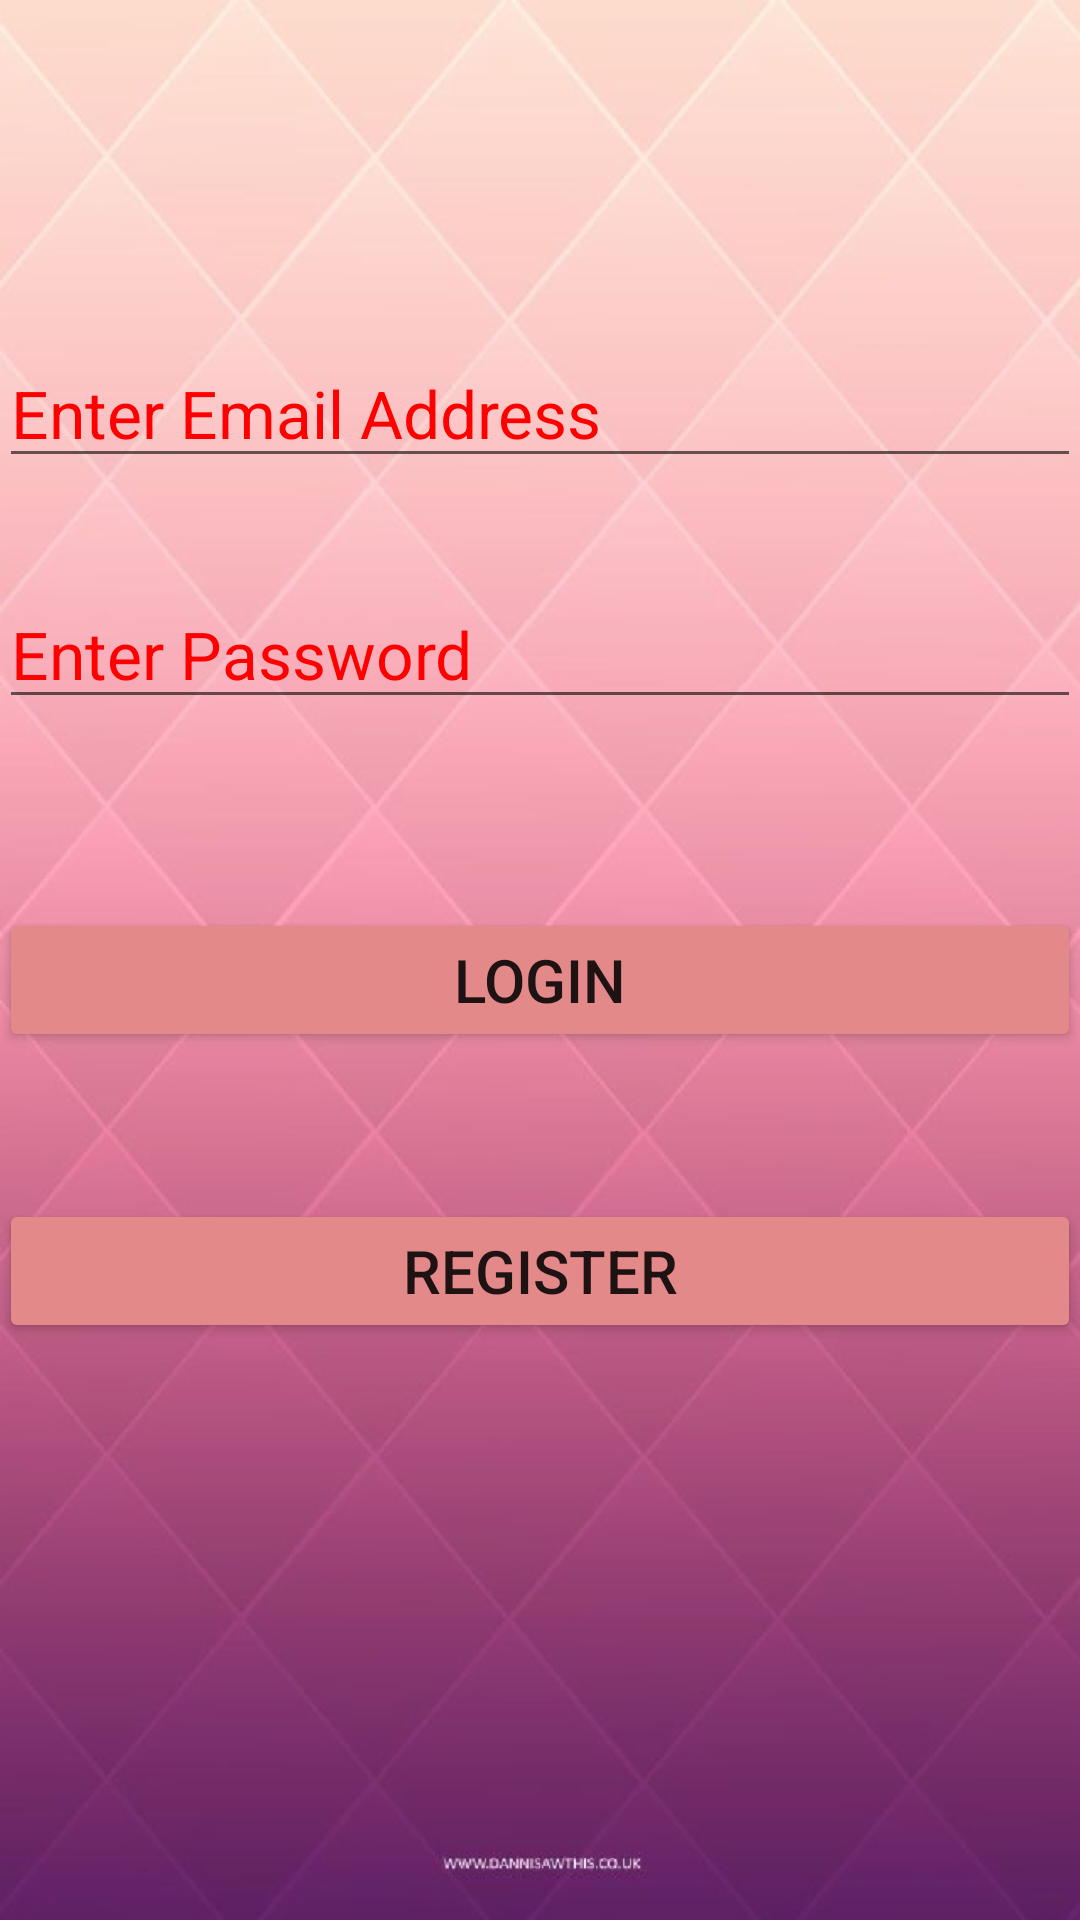

This screen was rendered from an Android layout file. Write that file and the resources it references.
<!-- AndroidManifest.xml: application theme AppTheme -->
<!-- res/layout/activity_main.xml -->
<?xml version="1.0" encoding="utf-8"?>

<RelativeLayout xmlns:android="http://schemas.android.com/apk/res/android"
    xmlns:tools="http://schemas.android.com/tools"
    android:layout_width="match_parent"
    android:layout_height="match_parent"
    android:paddingBottom="@dimen/activity_vertical_margin"
    android:paddingLeft="@dimen/activity_horizontal_margin"
    android:paddingRight="@dimen/activity_horizontal_margin"
    android:paddingTop="@dimen/activity_vertical_margin"
    android:background="@drawable/back2"
    tools:context="com.prakash.prakash_makwana.MainActivity">
    <EditText
        android:layout_width="wrap_content"
        android:layout_height="wrap_content"
        android:id="@+id/txtEmail"
        android:hint="Enter Email Address"
        android:textColor="@color/hintcolor"
        android:textColorHint="@color/hintcolor"
        android:ems="15"
        android:textSize="22dp"
        android:layout_alignParentTop="true"
        android:layout_centerHorizontal="true"
        android:layout_marginTop="113dp" />

    <EditText
        android:layout_width="wrap_content"
        android:layout_height="wrap_content"
        android:id="@+id/txtPass"
        android:textColor="@color/hintcolor"
        android:textColorHint="@color/hintcolor"
        android:textSize="22dp"
        android:hint="Enter Password"
        android:layout_below="@+id/txtEmail"
        android:ems="15"
        android:layout_centerHorizontal="true"
        android:layout_marginTop="34dp"
        android:password="true" />
    <Button
        android:layout_width="match_parent"
        android:layout_height="wrap_content"
        android:text="Login"
        android:id="@+id/btnLogin"
        android:layout_marginTop="63dp"
        android:textSize="20dp"
        android:backgroundTint="#e48989"
        android:layout_below="@+id/txtPass"
        android:layout_centerHorizontal="true" />

    <Button
        android:layout_width="match_parent"
        android:layout_height="wrap_content"
        android:text="Register"
        android:textSize="20dp"
        android:id="@+id/btnRegister"
        android:backgroundTint="#e48989"
        android:layout_below="@+id/btnLogin"
        android:layout_centerHorizontal="true"
        android:layout_marginTop="49dp" />

</RelativeLayout>
<!-- resources referenced by this layout -->
<resources>
  <color name="hintcolor">#ff0000</color>
  <!-- drawable back2: png bitmap (drawable-hdpi, 179744 bytes) -->
  <style name="AppTheme" parent="Theme.AppCompat.Light.NoActionBar">
          
  
      </style>
</resources>
